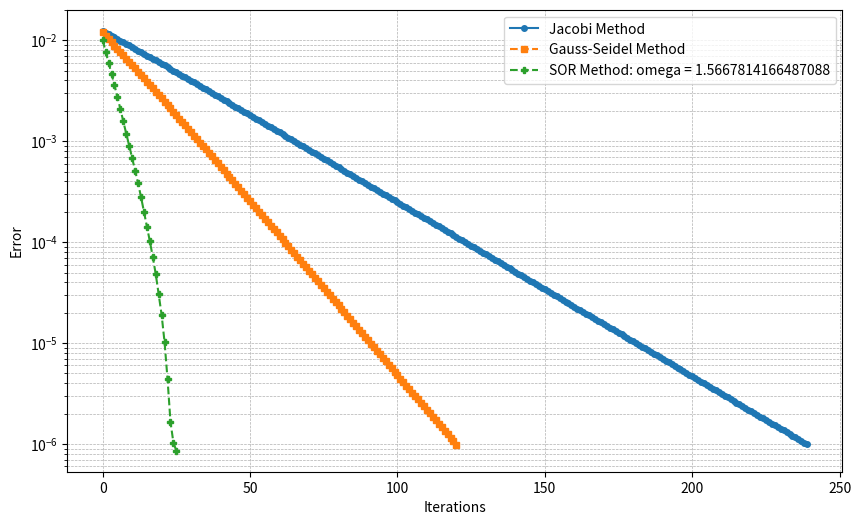
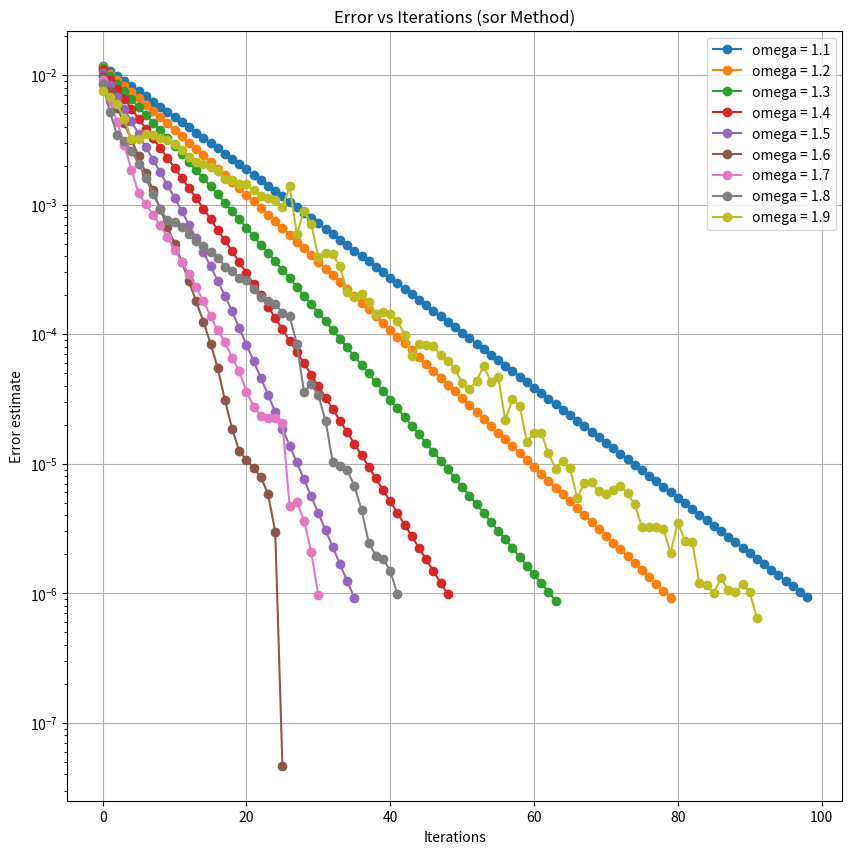

Reproduce these figures in Python, in order.
import numpy as np
import scipy.sparse as sparse
from scipy.sparse import csr_matrix
import matplotlib.pyplot as plt
import time
import math

def generate_simple_sparse_tridiagonal_matrix(n, diagonal_value=5, off_diagonal_value=-1):
    """
    Generates a sparse tridiagonal matrix, ensuring no overlaps.

    Args:
        n: Dimension of the system (size of the matrix A).
        diagonal_value: Value for the diagonal elements.
        off_diagonal_value: Value for the off-diagonal elements.

    Returns:
        A: Sparse coefficient matrix (scipy.sparse.csr_matrix).
        A_dense: equivalent Dense matrix (numpy array)
        b: Right-hand side vector (numpy array).
    """
    data = []
    for i in range(n-1):
        data.append(diagonal_value)
        data.append(off_diagonal_value)
        data.append(off_diagonal_value)
    data.append(diagonal_value)
    data = np.array(data)

    ind_ligne = np.array([0,0])
    for i in range(1,n-1):
        temp = np.full(3,i)
        ind_ligne = np.concatenate((ind_ligne, temp), axis=0)
    ind_ligne = np.concatenate((ind_ligne, np.array([n-1,n-1])), axis=0)

    ind_cols = np.array([0,1])
    for i in range(n-2):
        temp = np.arange(i, i+3)
        ind_cols = np.concatenate((ind_cols, temp), axis=0)
    ind_cols = np.concatenate((ind_cols, np.array([n-2,n-1])), axis=0)

    # Conversion en format CSR
    A_sparse = csr_matrix((data, (ind_ligne, ind_cols)), shape=(n, n))

    # Construction de la version dense pour référence
    A_dense = A_sparse.toarray()

    # Génération du vecteur b
    b = np.random.rand(n)

    return A_sparse, A_dense, b

def generate_sparse_tridiagonal_matrix(n):
    """
    Generates a sparse tridiagonal matrix which represents the 2nd order finite difference Laplacian
    operator in dimension 1 (n+1 subintervals of the [0,1] interval with boundary conditions 0 at 0 and 1)

    Args:
        n: Dimension of the system (size of the matrix A).

    Returns:
        A: Sparse coefficient matrix (scipy.sparse.csr_matrix).
        b: Right-hand side vector (numpy array).
    """
    h = 1 / (n + 1) #définition du pas
    data_diag = 2 / h**2
    data_off_diag = -1 / h**2
    A_sparse, A_dense, b = generate_simple_sparse_tridiagonal_matrix(n, data_diag, data_off_diag)
    #condition aux bords
    b[0] = 0
    b[n-1] = 0
    return A_sparse, A_dense, b

def generate_sparse_tridiagonal_matrix_pendule(n):
    """
    Generates a sparse tridiagonal matrix with the specific values.

    Args:
        n: Dimension of the system (size of the matrix A).

    Returns:
        A: Sparse coefficient matrix (scipy.sparse.csr_matrix).
        b: Right-hand side vector (numpy array).
    """
    g=9.81
    l=0.22
    w0 = math.sqrt(g/l)
    for i in range(n):
        h = 1 / (n + 1)
        data_diag = 2 / h**2 + w0**2
        data_off_diag = -1/h**2
    A_sparse, A_dense, b = generate_simple_sparse_tridiagonal_matrix(n, data_diag, data_off_diag)
    return A_sparse, A_dense, b

def generate_sparse_tridiagonal_matrix_nd(n):
    """
    Generates a sparse tridiagonal matrix which represents the 2nd order finite difference Laplacian
    operator in dimension 1 (n+1 subintervals of the [0,1] interval with boundary conditions 0 at 0 and 1)

    Args:
        n: Dimension of the system (size of the matrix A).

    Returns:
        A: Sparse coefficient matrix (scipy.sparse.csr_matrix).
        b: Right-hand side vector (numpy array).
    """
    data_diag = 3
    data_off_diag = -2
    A_sparse, A_dense, b = generate_simple_sparse_tridiagonal_matrix(n, data_diag, data_off_diag)
    return A_sparse, A_dense, b

def jacobi_sparse_with_error(A, b, x0, x_exact, tol=1e-6, max_iter=10000):
    """
    Jacobi method for sparse matrices.

    Args:
        A: Sparse coefficient matrix (scipy.sparse.csr_matrix).
        b: Right-hand side vector (numpy array).
        x0: Initial guess for the solution vector (numpy array).
        tol: Tolerance for convergence.
        max_iter: Maximum number of iterations.

    Returns:
        x: Approximate solution vector.
        iterations: Number of iterations performed.
        errors: List of errors between the exact solution and approximations.
    """
    start_time = time.time()
    D_inv = 1.0 / A.diagonal()  # Inverse of the diagonal elements
    L_plus_U = A - sparse.diags(A.diagonal())

    x = x0.copy()
    errors = []
    for _ in range(max_iter):
        x_new = D_inv * (b - L_plus_U @ x)
        error = np.linalg.norm(x_new - x_exact, np.inf)
        errors.append(error)
        x = x_new
        if error < tol:
            break
    end_time = time.time()
    time_taken = end_time - start_time
    return x, len(errors), errors, time_taken

def gs_sparse_with_error(A, b, x0, x_exact, tol=1e-6, max_iter=10000):
    """
    Gauss-Seidel method for sparse matrices.

    Args:
        A: Sparse coefficient matrix (scipy.sparse.csr_matrix).
        b: Right-hand side vector (numpy array).
        x0: Initial guess for the solution vector (numpy array).
        tol: Tolerance for convergence.
        max_iter: Maximum number of iterations.

    Returns:
        x: Approximate solution vector.
        iterations: Number of iterations performed.
        errors: List of errors between the exact solution and approximations.
    """
    n = A.shape[0]
    x = x0.copy()
    errors = []
    start_time= time.time()

    for iter_count in range(max_iter):
        x_new = x.copy()

        for i in range(n):
            sum_L = A[i, :i].dot(x_new[:i]).item()
            sum_U = A[i, i+1:].dot(x[i+1:]).item()
            x_new[i] = (b[i] - sum_L - sum_U) / A[i, i]

        error = np.linalg.norm(x_new - x_exact, np.inf)
        errors.append(error)

        if error < tol:
            break
        x = x_new
    end_time = time.time()
    time_taken = end_time - start_time
    return x, iter_count + 1, errors, time_taken

def SOR_sparse_with_error(A, b, x0, x_exact,omega, tol=1e-6, max_iter=10000):
    """
    Gauss-Seidel method for sparse matrices.

    Args:
        A: Sparse coefficient matrix (scipy.sparse.csr_matrix).
        b: Right-hand side vector (numpy array).
        x0: Initial guess for the solution vector (numpy array).
        tol: Tolerance for convergence.
        max_iter: Maximum number of iterations.

    Returns:
        x: Approximate solution vector.
        iterations: Number of iterations performed.
        errors: List of errors between the exact solution and approximations.
    """
    n = A.shape[0]
    x = x0.copy()
    errors = []
    start_time = time.time()

    for iter_count in range(max_iter):
        x_new = x.copy()

        for i in range(n):
            sum_L = A[i, :i].dot(x_new[:i]).item()
            sum_U = A[i, i+1:].dot(x[i+1:]).item()
            s_i = (b[i] - sum_L - sum_U) / A[i, i]
            x_new[i] = omega * s_i + (1-omega)*x_new[i]

        error = np.linalg.norm(x_new - x_exact, np.inf)
        errors.append(error)

        if error < tol:
            break
        x = x_new
    end_time = time.time()
    time_taken = end_time - start_time
    return x, iter_count + 1, errors, time_taken

def plot_error_jac_gs_sor(errors_jac,errors_gs,errors_sor):
    plt.figure(figsize=(10, 6))
    plt.plot(errors_jac, label="Jacobi Method", marker='o', linestyle='-', markersize=4)
    plt.plot(errors_gs, label="Gauss-Seidel Method", marker='s', linestyle='--', markersize=4)
    plt.plot(errors_sor, label=f"SOR Method: omega = {omega}", marker='P', linestyle='--', markersize=4)
    plt.yscale("log")  # Log scale for the error
    plt.xlabel("Iterations")
    plt.ylabel("Error")
    plt.legend()
    plt.grid(True, which="both", linestyle="--", linewidth=0.5)
    plt.show()

def plot_error_sor(errors):
    plt.figure(figsize=(10, 10))
    i=0
    for element in errors:
        plt.plot(element,label=f"omega = {w_p[i]}", marker='o', linestyle='-')
        i+=1
    plt.yscale("log")  # Log scale for the error
    plt.xlabel("Iterations")
    plt.ylabel("Error estimate")
    plt.title("Error vs Iterations (sor Method)")
    plt.legend()
    plt.grid(True)
    plt.show()

def rayon_spectral_jacobi(A):
    """
    Args : A: Coefficient matrix (numpy array).
    Return : p : Spectral radius of the matrix "T"
    """
    n = A.shape[0]
    D = np.zeros_like(A)
    for i in range(n):
        D[i,i] = A[i,i]
    T = np.dot(np.linalg.inv(D),(A-D))
    p = max(abs(np.linalg.eigvals(T)))
    return p

def rayon_spectral_gs(A):
    """
    Args : A: Coefficient matrix (numpy array).
    Return : p : Spectral radius of the matrix "T"
    """
    n = A.shape[0]
    U = np.zeros_like(A)
    for i in range(n):
        for j in range(n):
            if j>i:
                U[i,j] = A[i,j]
    L_plus_D = A - U
    T = np.dot(np.linalg.inv(L_plus_D),U)
    p = max(abs(np.linalg.eigvals(T)))
    return p

def rayon_spectral_SOR(A,omega):
   #Calcul du rayon spectral pour SOR2
   D = np.diag(np.diag(A))
   #print("MATRICE D : ",D)
   # Préconditionneur de SOR2
   L = np.tril(A,-1)
   U = np.triu(A,1)
   M = D - L*omega
   N = D*(1  - omega) + U
   M_inv = np.linalg.inv(M)
   print("MATRICE INV : ",C_inv)
   T = M_inv @ N * omega
   #print("MATRICE T : ",T)
   val_propre = np.linalg.eigvals(T)
   #print(val_propre)
   ray_spectral = max(abs(val_propre))
   print("le rayon spectral est : ",ray_spectral)

#exemples d'utilisation des différentes fonctions
results = []
n = 25# Taille de la matrice
x0 = np.zeros(n)  # Solution initiale
A_sparse, A_dense, b = generate_sparse_tridiagonal_matrix_pendule(n)
x_exact = np.dot(np.linalg.inv(A_dense), b)

#calcul du rayon spectral
rho = rayon_spectral_jacobi(A_dense)
if rho <1:
    omega = 2/(1+ math.sqrt(1 - abs(rho)**2)) #on calcul le omega optimal si le rayon spectral < 1
else : omega =1.6 #sinon on assigne une valeur chosie

x_jc, iter_jac, errors_jac, time_jac= jacobi_sparse_with_error(A_sparse, b, x0, x_exact)
x_gs, iter_gs, errors_gs, time_gs = gs_sparse_with_error(A_sparse, b, x0, x_exact)
x_sor, iter_sor, errors_sor, time_sor = SOR_sparse_with_error(A_sparse, b, x0, x_exact,omega)

# Affichage des temps pour chaque méthode
results.append((n, time_jac, time_gs, time_sor))
print("\nn\tjac Time (s) \tgs Time (s) \tsor Time (s)")
for res in results:
    print(f"{res[0]} \t{res[1]}\t \t{res[2]} \t{res[3]}")

plot_error_jac_gs_sor(errors_jac,errors_gs,errors_sor) #affichage des résultats

#affichage des résultats selon différents oméga (méthode SOR)
errors_sor_w = []
w_p = []
for i in range(1,10):
    w = 1 + i/10
    _, _, error_sor,_= SOR_sparse_with_error(A_sparse, b, x0, x_exact,w)
    errors_sor_w.append(error_sor)
    w_p.append(w)
plot_error_sor(errors_sor_w)
